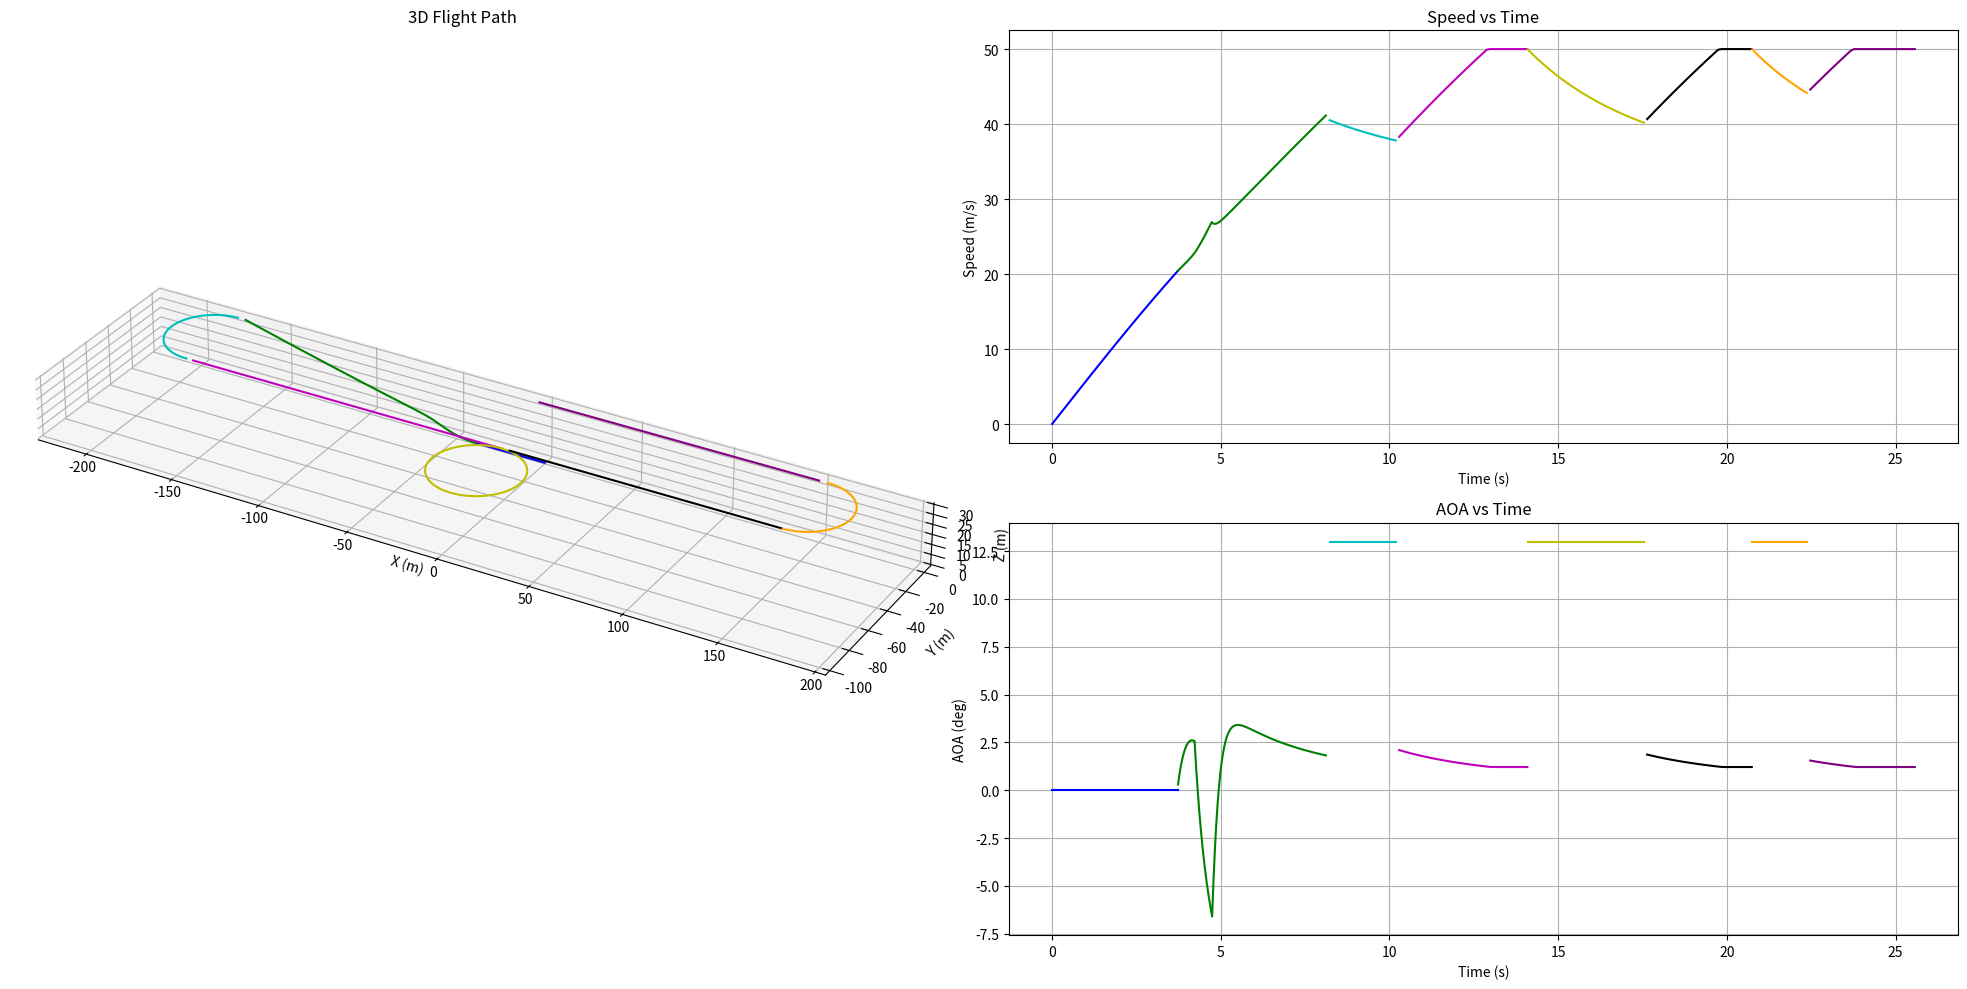

Recreate this plot in Python.
import numpy as np
import math
import matplotlib.pyplot as plt
from scipy.optimize import fsolve

### Constants ###
rho = 1.2  # air density (kg/m^3)
g = 9.81  # gravity (m/s^2)
m_glider = 7  # glider mass (kg)
m_payload = 2.5  # payload mass (kg)
m_x1 = 0.2  # additional mass (kg)
W = (m_glider + m_payload + m_x1) * g  # total weight (N)
m = m_glider + m_payload + m_x1  # total mass (kg)
S = 0.6  # wing area (m^2)
AR = 7.2  # aspect ratio
lw = 0.2
lh = 1
CD0 = 0.02  # zero-lift drag coefficient
CL0 = 0.0  # lift coefficient at zero angle of attack , OpenVSP 결과과
CL_alpha = 0.086  # lift coefficient gradient per degree , OpenVSP 결과
e = 0.8  # Oswald efficiency factor
T_max = 6.6 * g  # maximum thrust (N)
V_stall = 15.7  # stall speed (m/s) 15.7
alpha_stall = 13
h_flap = 5

### Helper Functions ###
def magnitude(vector):
    return math.sqrt(sum(x*x for x in vector))

def calculate_induced_drag(C_L):
    return (C_L**2) / (math.pi * AR * e)

def calculate_cruise_alpha_w(v):
    speed = magnitude(v)
    def equation(alpha_w):
        CL = CL0 + CL_alpha * alpha_w
        L = 0.5 * rho * speed**2 * S * CL
        return L + T_max * 0.9 * math.sin(math.radians(alpha_w)) - W
    alpha_w_solution = fsolve(equation, 5, xtol=1e-8, maxfev=1000)
    return alpha_w_solution[0]

### Result Lists ###
time_list = []
distance_list = []
load_factor_list = []
alpha_w_list = []
position_list = []
v_list = []
a_list = []
phase_index = []

### Acceleration Functions ###
def calculate_acceleration_ground(v):
    speed = magnitude(v)
    CL = 0.99
    CDi = calculate_induced_drag(CL)
    CD = CD0 + CDi
    D = 0.5 * rho * speed**2 * S * CD
    L = 0.5 * rho * speed**2 * S * CL
    a_x = -g/W * (T_max*0.9 - D - 0.03*(W-L))
    return np.array([a_x, 0, 0])

def calculate_acceleration_cruise(v, alpha_w_deg):
    speed = magnitude(v)
    CL = CL0 + CL_alpha * alpha_w_deg
    CDi = calculate_induced_drag(CL)
    CD = CD0 + CDi
    D = 0.5 * rho * speed**2 * S * CD
    a_x = (T_max * 0.9) / m * math.cos(math.radians(alpha_w_deg)) - D / m
    return np.array([a_x, 0, 0])

def calculate_acceleration_climb(v, alpha_w_deg, gamma_rad, theta_deg, z_pos):
    speed = magnitude(v)
    if (z_pos > h_flap) :
        CL = CL0 + CL_alpha * alpha_w_deg
    else:
        CL = 0.99 + 0.06 * alpha_w_deg
    CDi = calculate_induced_drag(CL)
    CD = CD0 + CDi
    D = 0.5 * rho * speed**2 * S * CD
    L = 0.5 * rho * speed**2 * S * CL
    a_x = -(T_max * 0.9 * math.cos(math.radians(theta_deg)) - L * math.sin(math.radians(alpha_w_deg)) - D * math.cos(gamma_rad)) / m
    a_z = (T_max * 0.9 * math.sin(math.radians(theta_deg)) + L * math.cos(math.radians(alpha_w_deg)) - D * math.sin(gamma_rad) - W) / m
    return np.array([a_x, 0, a_z])

### Main Simulation Functions ###
def takeoff_simulation():
    print("\nRunning Takeoff Simulation...")
    dt = 0.01
    v = np.array([0.0, 0.0, 0.0])
    position = np.array([0.0, 0.0, 0.0])
    t = 0.0
    
    # Ground roll until rotation speed
    while magnitude(v) < 1.3 * V_stall:
        t += dt
        time_list.append(t)
        
        a = calculate_acceleration_ground(v)
        v += a * dt
        position += v * dt
        
        L = 0.5 * rho * magnitude(v)**2 * S * CL0
        load_factor_list.append(L / W)
        v_list.append(v.copy())
        alpha_w_list.append(0)
        a_list.append(a)
        position_list.append(tuple(position))

def climb_simulation(h_max):
    print("\nRunning Climb Simulation...")
    
    dt = 0.01
    n_steps = int(60 / dt)  # Max 60 seconds simulation
    v = v_list[-1].copy()
    d = distance_list[-1] if distance_list else 0
    t = time_list[-1]
    x_pos, y_pos, z_pos = position_list[-1]
    theta_deg = 0

    for step in range(n_steps):
        t += dt
        time_list.append(t)

        theta_deg += 0.3
        theta_deg = min(theta_deg, 15)

        # Calculate climb angle
        gamma_rad = math.atan2(abs(v[2]), abs(v[0]))
        if (step%10 == 0): print(math.degrees(gamma_rad))
        alpha_w_deg = theta_deg - math.degrees(gamma_rad)

        # Calculate load factor
        if (z_pos > h_flap) :
            CL = CL0 + CL_alpha * alpha_w_deg
        else:
            CL = 0.99 + 0.06 * alpha_w_deg
        L = 0.5 * rho * magnitude(v)**2 * S * CL
        load_factor = L / W
        load_factor_list.append(load_factor)

        # RK4 integration
        a1 = calculate_acceleration_climb(v, alpha_w_deg, gamma_rad, theta_deg, z_pos)
        v1 = v + (a1*dt/2)
        a2 = calculate_acceleration_climb(v1, alpha_w_deg, gamma_rad, theta_deg, z_pos)
        v2 = v + (a2*dt/2)
        a3 = calculate_acceleration_climb(v2, alpha_w_deg, gamma_rad, theta_deg, z_pos)
        v3 = v + a3*dt
        a4 = calculate_acceleration_climb(v3, alpha_w_deg, gamma_rad, theta_deg, z_pos)
        
        a = (a1 + 2*a2 + 2*a3 + a4)/6
        v += a*dt

        # Speed limiting
        speed = magnitude(v)
        if speed > 50:
            v = v * (50 / speed)

        # Update position
        x_pos += v[0] * dt
        z_pos += v[2] * dt
        d += magnitude(v)*dt
        position_list.append((x_pos, y_pos, z_pos))

        # Store results
        v_list.append(v.copy())
        alpha_w_list.append(alpha_w_deg)
        a_list.append(a)
        distance_list.append(d)

        if z_pos > h_max:
            break

def cruise_simulation(x_final, direction='+'):
    print("\nRunning Cruise Simulation...")
    dt = 0.1
    max_steps = 1000
    step = 0
    
    # Initialize vectors
    v = v_list[-1].copy()
    v[2] = 0  # Zero vertical velocity
    speed = magnitude(v)
    if direction == '+':
        v = np.array([speed, 0, 0])  # Align with x-axis
    else:
        v = np.array([-speed, 0, 0])
        
    t = time_list[-1]
    x_pos, y_pos, z_pos = position_list[-1]
    d = distance_list[-1] if distance_list else 0
    
    while step < max_steps:
        step += 1
        t += dt
        time_list.append(t)
        
        # Calculate alpha_w first
        alpha_w_deg = calculate_cruise_alpha_w(v)
        
        # RK4 integration
        a1 = calculate_acceleration_cruise(v, alpha_w_deg)
        v1 = v + a1 * dt / 2
        a2 = calculate_acceleration_cruise(v1, alpha_w_deg)
        v2 = v + a2 * dt / 2
        a3 = calculate_acceleration_cruise(v2, alpha_w_deg)
        v3 = v + a3 * dt
        a4 = calculate_acceleration_cruise(v3, alpha_w_deg)
        
        a = (a1 + 2 * a2 + 2 * a3 + a4) / 6
        if direction == '+': v += a * dt
        else: v -= a * dt
            
        # Speed limiting while maintaining direction
        speed = magnitude(v)
        if speed > 50:  # Original speed limit
            v = v * (50 / speed)
            
        # Update position
        dx = v[0] * dt
        dy = v[1] * dt
        x_pos += dx
        y_pos += dy
        d += math.sqrt(dx*dx + dy*dy)
        position_list.append((x_pos, y_pos, z_pos))
        
        # Calculate and store results
        CL = CL0 + CL_alpha * alpha_w_deg
        L = 0.5 * rho * speed**2 * S * CL
        
        # Store results
        load_factor_list.append(L / W)
        v_list.append(v.copy())
        alpha_w_list.append(alpha_w_deg)
        a_list.append(a)
        distance_list.append(d)
        
        # Check if we've reached target x position
        if direction == '+':
            if x_pos >= x_final:
                break
        else:
            if x_pos <= x_final:
                break

def turn_simulation(target_angle_deg, direction="right"):
    print("\nRunning Turn Simulation...")
    
    # 초기 설정
    dt = 0.01
    v = v_list[-1].copy()
    d = distance_list[-1] if distance_list else 0
    t = time_list[-1]
    x_pos, y_pos, z_pos = position_list[-1]
    speed = magnitude(v)

    # Initialize turn tracking
    target_angle_rad = math.radians(target_angle_deg)
    turned_angle_rad = 0

    # Get initial heading and setup turn center
    initial_angle_rad = math.atan2(v[1], v[0])
    current_angle_rad = initial_angle_rad

    step = 0

    # Turn
    while abs(turned_angle_rad) < abs(target_angle_rad):
        t += dt
        time_list.append(t)
        
        CL = CL0 + CL_alpha * alpha_stall
        L = CL * (0.5 * rho * speed**2) * S
        phi_rad = math.acos(W/L)
        a_centripetal = (L * math.sin(phi_rad)) / m
        R = (m * speed**2)/(L * math.sin(phi_rad))
        omega = speed / R
        load_factor = 1 / math.cos(phi_rad)

        CD = CD0 + calculate_induced_drag(CL)
        D = CD * (0.5 * rho * speed**2) * S
        a_tangential = (T_max * 0.55 - D) / m
        speed += a_tangential * dt

        # Calculate turn center
        if direction == "right":
            center_x = x_pos - R * math.sin(current_angle_rad)
            center_y = y_pos + R * math.cos(current_angle_rad)
        else:
            center_x = x_pos + R * math.sin(current_angle_rad)
            center_y = y_pos - R * math.cos(current_angle_rad)

        # Update heading based on angular velocity
        if direction == "right":
            current_angle_rad += omega * dt
            turned_angle_rad += omega * dt
        else:
            current_angle_rad -= omega * dt
            turned_angle_rad -= omega * dt
        
        # Calculate new position relative to turn center
        if direction == "right":
            x_pos = center_x + R * math.sin(current_angle_rad)
            y_pos = center_y - R * math.cos(current_angle_rad)
        else:
            x_pos = center_x - R * math.sin(current_angle_rad)
            y_pos = center_y + R * math.cos(current_angle_rad)

        # Update velocity direction (tangent to the circular path)
        v = np.array([
            speed * math.cos(current_angle_rad),
            speed * math.sin(current_angle_rad),
            0
        ])

        a = np.array([a_tangential * math.cos(current_angle_rad) - a_centripetal * math.sin(current_angle_rad),
                     a_tangential * math.sin(current_angle_rad) + a_centripetal * math.cos(current_angle_rad),
                     0])
        
        # Store results
        a_list.append(a)
        d += speed * dt
        position_list.append((x_pos, y_pos, z_pos))
        v_list.append(v.copy())
        distance_list.append(d)
        load_factor_list.append(load_factor)
        alpha_w_list.append(alpha_stall)

        # if (step%20 == 0):
        #     print(f"CL: {CL:.2f}")
        #     print(f"L: {L:.2f} N")
        #     print(f"phi_deg: {math.degrees(phi_rad):.2f} deg")
        #     # print(f"radius: {R:.2f} m")
        #     print(f"speed: {speed:.2f} m/s\n")
        #     # print(f"omega: {omega:.2f} rad/s")


def run_mission():
    phase_index.append(0)

    # Phase 1: Takeoff
    takeoff_simulation()
    print(f"Takeoff Complete at position: {position_list[-1]}")
    phase_index.append(len(time_list))
    
    # Phase 2: Climb to 30m
    climb_simulation(30)
    print(f"Climb Complete at position: {position_list[-1]}")
    phase_index.append(len(time_list))
    
    # Phase 3: Initial cruise
    cruise_simulation(-152, direction="-")
    print(f"First Cruise Complete at position: {position_list[-1]}")
    phase_index.append(len(time_list))
    
    # Phase 4: First turn (180 degrees)
    turn_simulation(180, direction="right")
    print(f"First Turn Complete at position: {position_list[-1]}")
    phase_index.append(len(time_list))
    
    # Phase 5: Return cruise
    cruise_simulation(0, direction="+")
    print(f"Second Cruise Complete at position: {position_list[-1]}")
    phase_index.append(len(time_list))
    
    # Phase 6: Full loop (360 degrees)
    turn_simulation(360, direction="left")
    print(f"Loop Complete at position: {position_list[-1]}")
    phase_index.append(len(time_list))
    
    # Phase 7: Outbound cruise
    cruise_simulation(152, direction="+")
    print(f"Third Cruise Complete at position: {position_list[-1]}")
    phase_index.append(len(time_list))
    
    # Phase 8: Final turn (180 degrees)
    turn_simulation(180, direction="right")
    print(f"Final Turn Complete at position: {position_list[-1]}")
    phase_index.append(len(time_list))
    
    # Phase 9: Return cruise
    cruise_simulation(0, direction="-")
    print(f"Final Cruise Complete at position: {position_list[-1]}")
    phase_index.append(len(time_list))

def plot_results():
    x_coords = [pos[0] for pos in position_list]
    y_coords = [pos[1] for pos in position_list]
    z_coords = [pos[2] for pos in position_list]
    speeds = [magnitude(v) for v in v_list]
    
    plt.figure(figsize=(20, 10))

    gridspec = plt.GridSpec(2, 2, width_ratios=[1, 1], height_ratios=[1, 1])

    colors = ['b', 'g', 'r', 'c', 'm', 'y', 'k', 'orange', 'purple']  # Define colors for phases

    # 3D trajectory
    ax1 = plt.subplot(gridspec[:, 0], projection='3d')
    for i in range(len(phase_index) - 1):
        start, end = phase_index[i], phase_index[i + 1]
        ax1.plot(x_coords[start:end], y_coords[start:end], z_coords[start:end], color=colors[i % len(colors)], label=f"Phase {i+1}")
    ax1.set_box_aspect([max(x_coords)-min(x_coords), max(y_coords)-min(y_coords), max(z_coords)-min(z_coords)])
    ax1.set_title('3D Flight Path')
    ax1.set_xlabel('X (m)')
    ax1.set_ylabel('Y (m)')
    ax1.set_zlabel('Z (m)')

    # Speed profile
    ax2 = plt.subplot(gridspec[0, 1])
    for i in range(len(phase_index) - 1):
        start, end = phase_index[i], phase_index[i + 1]
        ax2.plot(time_list[start:end], speeds[start:end], color=colors[i % len(colors)], label=f"Phase {i+1}")
    ax2.set_title('Speed vs Time')
    ax2.set_xlabel('Time (s)')
    ax2.set_ylabel('Speed (m/s)')
    ax2.grid(True)

    # AOA profile
    ax3 = plt.subplot(gridspec[1, 1])
    for i in range(len(phase_index) - 1):
        start, end = phase_index[i], phase_index[i + 1]
        ax3.plot(time_list[start:end], alpha_w_list[start:end], color=colors[i % len(colors)], label=f"Phase {i+1}")
    ax3.set_title('AOA vs Time')
    ax3.set_xlabel('Time (s)')
    ax3.set_ylabel('AOA (deg)')
    ax3.grid(True)

    plt.tight_layout()
    plt.show()

if __name__ == "__main__":
    run_mission()
    plot_results()